Run: headless pygame with SDL's dummy video driver; simulated clock (each Clock.tick advances the game by its frame time, no real sleeping); random seed 0; keys injected as events and as key.get_pressed() state; no mouse input.
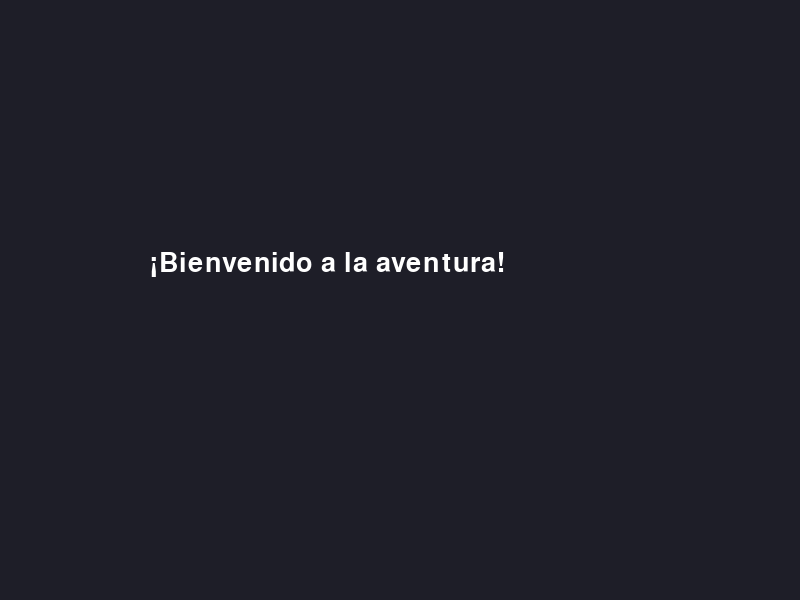
Frame 1 of 4 · flips 1–60 · no input
Frame 2 of 4 · flips 61–180 · tapped SPACE, RETURN · held RIGHT (→), D · screen unchanged from frame 1, image omitted
Frame 3 of 4 · flips 181–300 · held DOWN (↓), S · screen unchanged from frame 2, image omitted
Frame 4 of 4 · flips 301–420 · held LEFT (←), A, UP (↑), W · screen unchanged from frame 3, image omitted

The pygame program that drew these frames:

import pygame

pygame.init()

screen = pygame.display.set_mode((800, 600))
pygame.display.set_caption("Mi aventura")

#creamos una fuente de texto y su tamaño
font = pygame.font.SysFont("Arial", 40)

#texto a mostrar
texto = font.render("¡Bienvenido a la aventura!", True, (255, 255, 255))

running = True

while running:
    for event in pygame.event.get():
        if event.type == pygame.QUIT:
            running = False


    # Fondo
    screen.fill((30, 30, 40))

    # Dibujar el texto en la ventana
    screen.blit(texto, (150, 250))

    pygame.display.flip()


pygame.quit()
